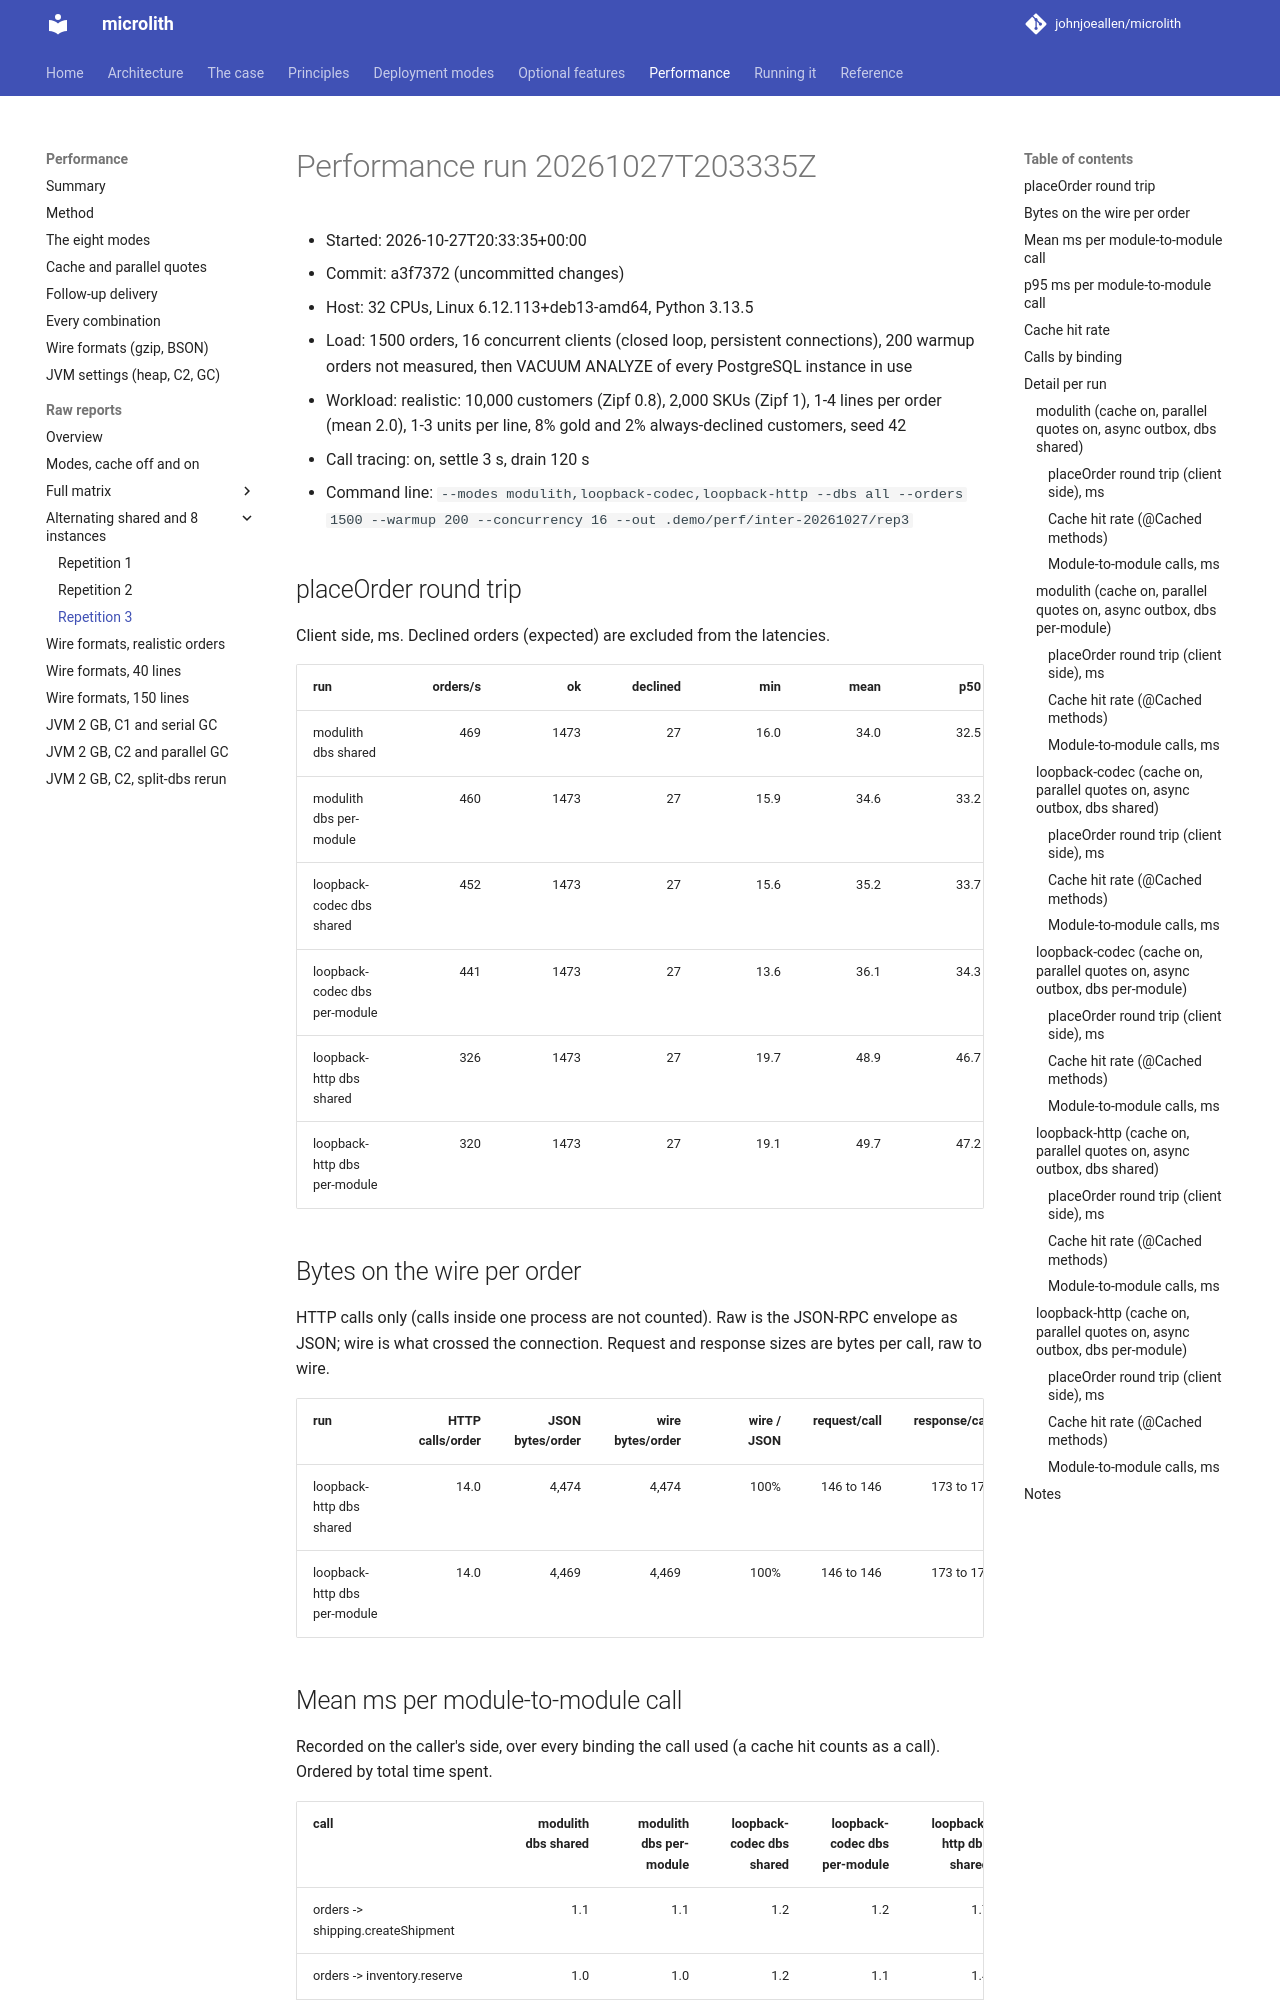

repository: johnjoeallen/microlith · page: 0.1/performance/reports/alternating/rep3/index.html · generator: mkdocs

# Performance run 20261027T203335Z

- Started: 2026-10-27T20:33:35+00:00
- Commit: a3f7372 (uncommitted changes)
- Host: 32 CPUs, Linux 6.12.113+deb13-amd64, Python 3.13.5
- Load: 1500 orders, 16 concurrent clients (closed loop, persistent connections), 200 warmup orders not measured, then VACUUM ANALYZE of every PostgreSQL instance in use
- Workload: realistic: 10,000 customers (Zipf 0.8), 2,000 SKUs (Zipf 1), 1-4 lines per order (mean 2.0), 1-3 units per line, 8% gold and 2% always-declined customers, seed 42
- Call tracing: on, settle 3 s, drain 120 s
- Command line: `--modes modulith,loopback-codec,loopback-http --dbs all --orders 1500 --warmup 200 --concurrency 16 --out .demo/perf/inter-20261027/rep3`

## placeOrder round trip

Client side, ms. Declined orders (expected) are excluded from the latencies.

| run | orders/s | ok | declined | min | mean | p50 | p90 | p95 | p99 | max | calls/order | result |
| --- | ---: | ---: | ---: | ---: | ---: | ---: | ---: | ---: | ---: | ---: | ---: | ---: |
| modulith dbs shared | 469 | 1473 | 27 | 16.0 | 34.0 | 32.5 | 42.3 | 44.8 | 51.0 | 58.8 | 19.9 | PASS |
| modulith dbs per-module | 460 | 1473 | 27 | 15.9 | 34.6 | 33.2 | 42.4 | 45.2 | 52.4 | 57.7 | 19.9 | PASS |
| loopback-codec dbs shared | 452 | 1473 | 27 | 15.6 | 35.2 | 33.7 | 42.9 | 47.6 | 51.9 | 55.4 | 19.9 | PASS |
| loopback-codec dbs per-module | 441 | 1473 | 27 | 13.6 | 36.1 | 34.3 | 44.6 | 47.9 | 82.6 | 87.2 | 19.9 | PASS |
| loopback-http dbs shared | 326 | 1473 | 27 | 19.7 | 48.9 | 46.7 | 61.0 | 66.1 | 72.5 | 80.1 | 19.9 | PASS |
| loopback-http dbs per-module | 320 | 1473 | 27 | 19.1 | 49.7 | 47.2 | 63.7 | 68.0 | 74.3 | 79.2 | 19.9 | PASS |

## Bytes on the wire per order

HTTP calls only (calls inside one process are not counted). Raw is the JSON-RPC envelope as JSON; wire is what crossed the connection. Request and response sizes are bytes per call, raw to wire.

| run | HTTP calls/order | JSON bytes/order | wire bytes/order | wire / JSON | request/call | response/call |
| --- | ---: | ---: | ---: | ---: | ---: | ---: |
| loopback-http dbs shared | 14.0 | 4,474 | 4,474 | 100% | 146 to 146 | 173 to 173 |
| loopback-http dbs per-module | 14.0 | 4,469 | 4,469 | 100% | 146 to 146 | 173 to 173 |
